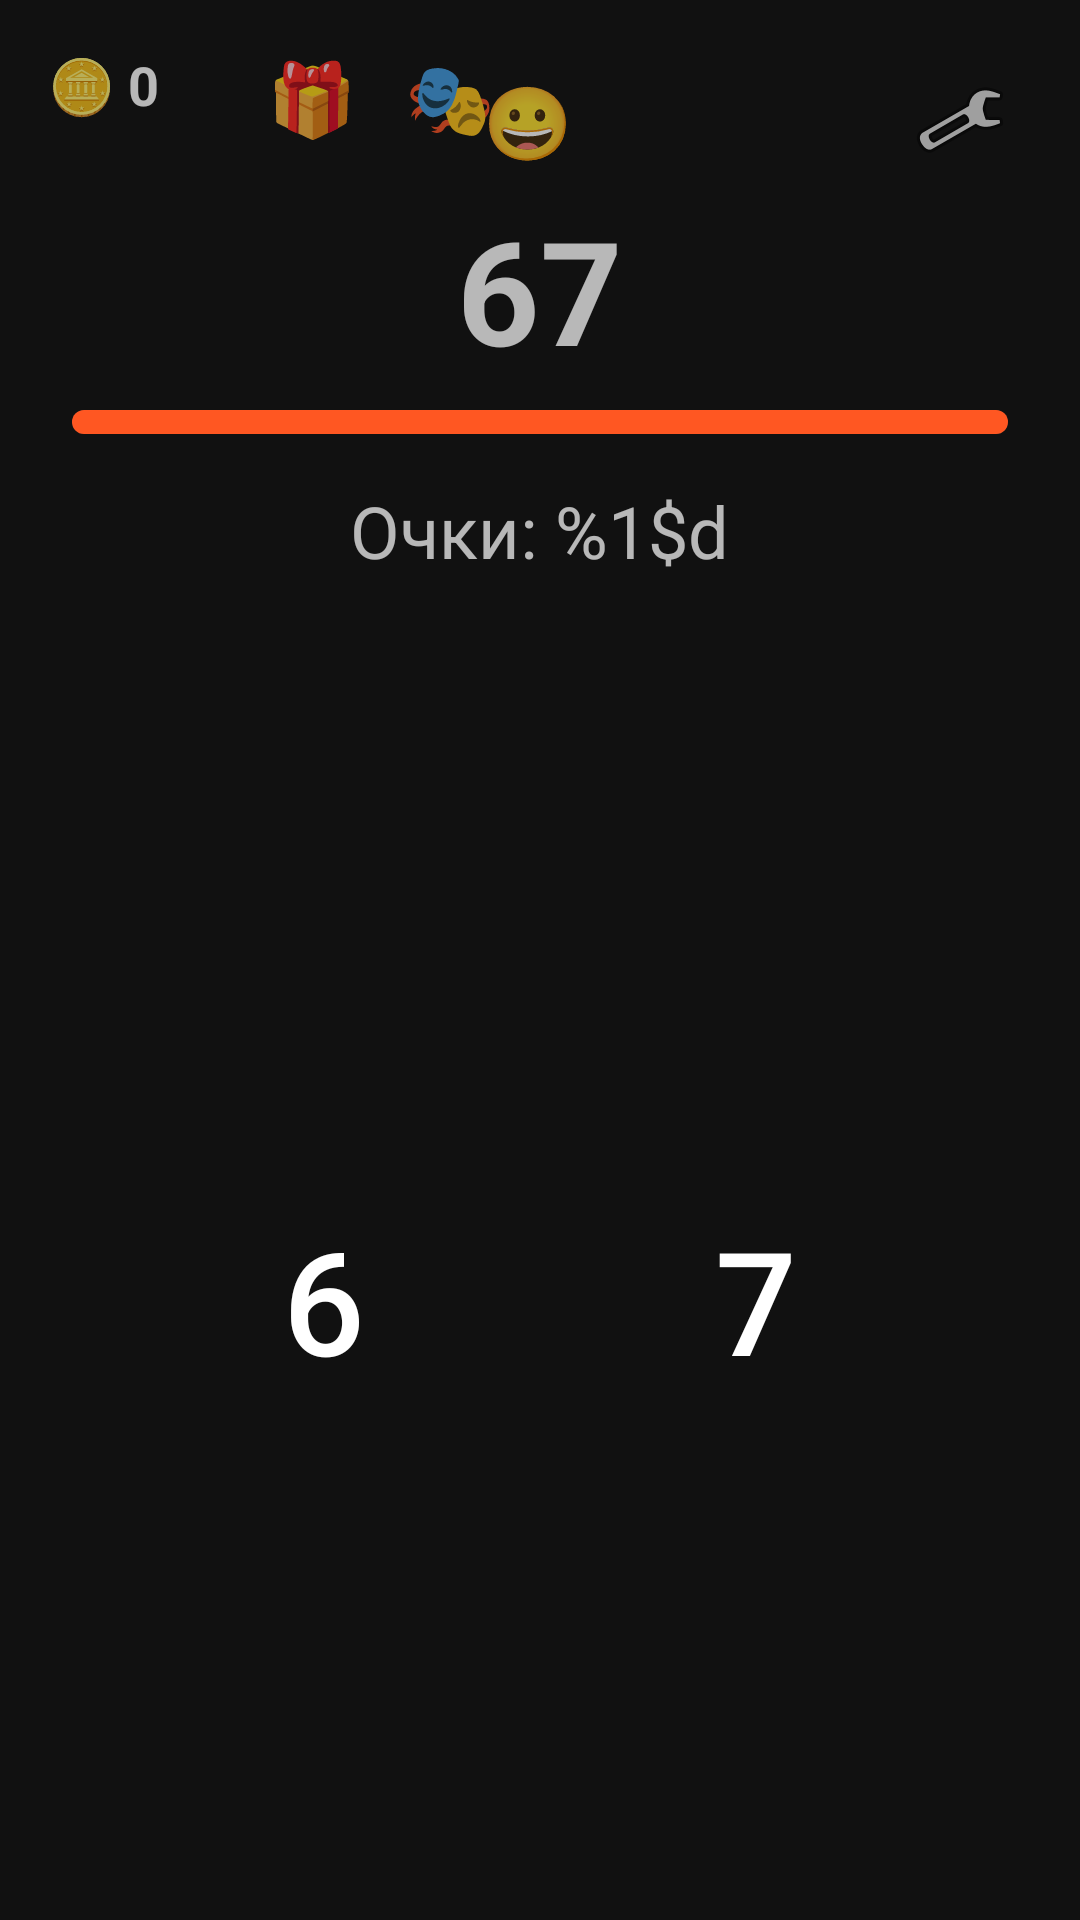

Write the Android layout XML for this screen, with the resource values it uses.
<!-- AndroidManifest.xml: application theme Theme.Game67 -->
<!-- res/layout/activity_main.xml -->
<?xml version="1.0" encoding="utf-8"?>
<RelativeLayout xmlns:android="http://schemas.android.com/apk/res/android"
    android:id="@+id/rootLayout"
    android:layout_width="match_parent"
    android:layout_height="match_parent">

    
    <TextView
        android:id="@+id/tvCoins"
        android:layout_width="wrap_content"
        android:layout_height="wrap_content"
        android:layout_alignParentTop="true"
        android:layout_alignParentStart="true"
        android:layout_margin="16dp"
        android:text="🪙 0"
        android:textSize="18sp"
        android:textStyle="bold" />

    <LinearLayout
        android:layout_width="wrap_content"
        android:layout_height="wrap_content"
        android:layout_alignParentTop="true"
        android:layout_toEndOf="@id/tvCoins"
        android:layout_marginTop="12dp"
        android:layout_marginStart="16dp"
        android:orientation="horizontal">

        
        <TextView
            android:id="@+id/btnDailyBonus"
            android:layout_width="wrap_content"
            android:layout_height="wrap_content"
            android:text="🎁"
            android:textSize="24sp"
            android:padding="4dp"
            android:layout_marginEnd="8dp" />

        
        <TextView
            android:id="@+id/btnAvatars"
            android:layout_width="wrap_content"
            android:layout_height="wrap_content"
            android:text="🎭"
            android:textSize="24sp"
            android:padding="4dp" />
    </LinearLayout>

    <ImageButton
        android:id="@+id/btnSettings"
        android:layout_width="48dp"
        android:layout_height="48dp"
        android:layout_alignParentTop="true"
        android:layout_alignParentEnd="true"
        android:layout_margin="16dp"
        android:background="?android:attr/selectableItemBackgroundBorderless"
        android:src="@android:drawable/ic_menu_manage"
        android:contentDescription="@string/settings" />

    <LinearLayout
        android:layout_width="match_parent"
        android:layout_height="match_parent"
        android:orientation="vertical"
        android:gravity="center"
        android:padding="24dp">

        <LinearLayout
            android:layout_width="wrap_content"
            android:layout_height="wrap_content"
            android:orientation="horizontal"
            android:gravity="center_vertical"
            android:layout_marginBottom="8dp">

            <TextView
                android:id="@+id/tvCurrentAvatar"
                android:layout_width="wrap_content"
                android:layout_height="wrap_content"
                android:text="😀"
                android:textSize="24sp"
                android:layout_marginEnd="8dp" />

            <TextView
                android:id="@+id/tvPlayerName"
                android:layout_width="wrap_content"
                android:layout_height="wrap_content"
                android:textSize="16sp" />
        </LinearLayout>

        <TextView
            android:id="@+id/tvTimer"
            android:layout_width="wrap_content"
            android:layout_height="wrap_content"
            android:text="67"
            android:textSize="48sp"
            android:textStyle="bold" />

        <ProgressBar
            android:id="@+id/progressBar"
            style="?android:attr/progressBarStyleHorizontal"
            android:layout_width="match_parent"
            android:layout_height="8dp"
            android:layout_marginTop="8dp"
            android:max="67"
            android:progress="67"
            android:progressDrawable="@drawable/progress_bar" />

        <TextView
            android:id="@+id/tvScore"
            android:layout_width="wrap_content"
            android:layout_height="wrap_content"
            android:text="@string/score"
            android:textSize="24sp"
            android:layout_marginTop="16dp" />

        <TextView
            android:id="@+id/tvBest"
            android:layout_width="wrap_content"
            android:layout_height="wrap_content"
            android:textSize="16sp"
            android:layout_marginTop="4dp" />

        <TextView
            android:id="@+id/tvCombo"
            android:layout_width="wrap_content"
            android:layout_height="wrap_content"
            android:textSize="20sp"
            android:textStyle="bold"
            android:textColor="#FF5722"
            android:background="@drawable/combo_background"
            android:paddingStart="16dp"
            android:paddingEnd="16dp"
            android:paddingTop="6dp"
            android:paddingBottom="6dp"
            android:layout_marginTop="8dp"
            android:visibility="gone" />

        <LinearLayout
            android:layout_width="match_parent"
            android:layout_height="0dp"
            android:layout_weight="1"
            android:orientation="horizontal"
            android:gravity="center"
            android:layout_marginTop="32dp">

            <Button
                android:id="@+id/btn6"
                android:layout_width="120dp"
                android:layout_height="120dp"
                android:text="6"
                android:textSize="48sp"
                android:background="@drawable/btn_scale"
                android:layout_marginEnd="24dp" />

            <Button
                android:id="@+id/btn7"
                android:layout_width="120dp"
                android:layout_height="120dp"
                android:text="7"
                android:textSize="48sp"
                android:background="@drawable/btn_scale" />
        </LinearLayout>

        <Button
            android:id="@+id/btnRestart"
            android:layout_width="wrap_content"
            android:layout_height="wrap_content"
            android:text="@string/restart"
            android:visibility="gone"
            android:layout_marginTop="24dp" />

    </LinearLayout>

</RelativeLayout>
<!-- resources referenced by this layout -->
<resources>
  <!-- drawable btn_scale (drawable) -->
  <?xml version="1.0" encoding="utf-8"?>
  <selector xmlns:android="http://schemas.android.com/apk/res/android">
      <item android:state_pressed="true">
          <scale
              android:scaleX="0.9"
              android:scaleY="0.9"
              android:drawable="@android:color/transparent" />
      </item>
      <item>
          <scale
              android:scaleX="1.0"
              android:scaleY="1.0"
              android:drawable="@android:color/transparent" />
      </item>
  </selector>
  <!-- drawable combo_background (drawable) -->
  <?xml version="1.0" encoding="utf-8"?>
  <shape xmlns:android="http://schemas.android.com/apk/res/android"
      android:shape="rectangle">
      <corners android:radius="20dp" />
      <solid android:color="#FF5722" />
  </shape>
  <!-- drawable progress_bar (drawable) -->
  <?xml version="1.0" encoding="utf-8"?>
  <layer-list xmlns:android="http://schemas.android.com/apk/res/android">
      <item android:id="@android:id/background">
          <shape>
              <corners android:radius="8dp" />
              <solid android:color="#2A2A2A" />
          </shape>
      </item>
      <item android:id="@android:id/progress">
          <clip>
              <shape>
                  <corners android:radius="8dp" />
                  <solid android:color="#FF5722" />
              </shape>
          </clip>
      </item>
  </layer-list>
  <string name="restart">Заново</string>
  <string name="score">Очки: %1$d</string>
  <string name="settings">Настройки</string>
  <style name="Theme.Game67" parent="Theme.AppCompat.NoActionBar">
          <item name="android:windowBackground">@color/dark_background</item>
          <item name="android:textColorPrimary">@color/dark_text_primary</item>
      </style>
  <color name="dark_background">#111111</color>
  <color name="dark_text_primary">#FFFFFF</color>
</resources>
